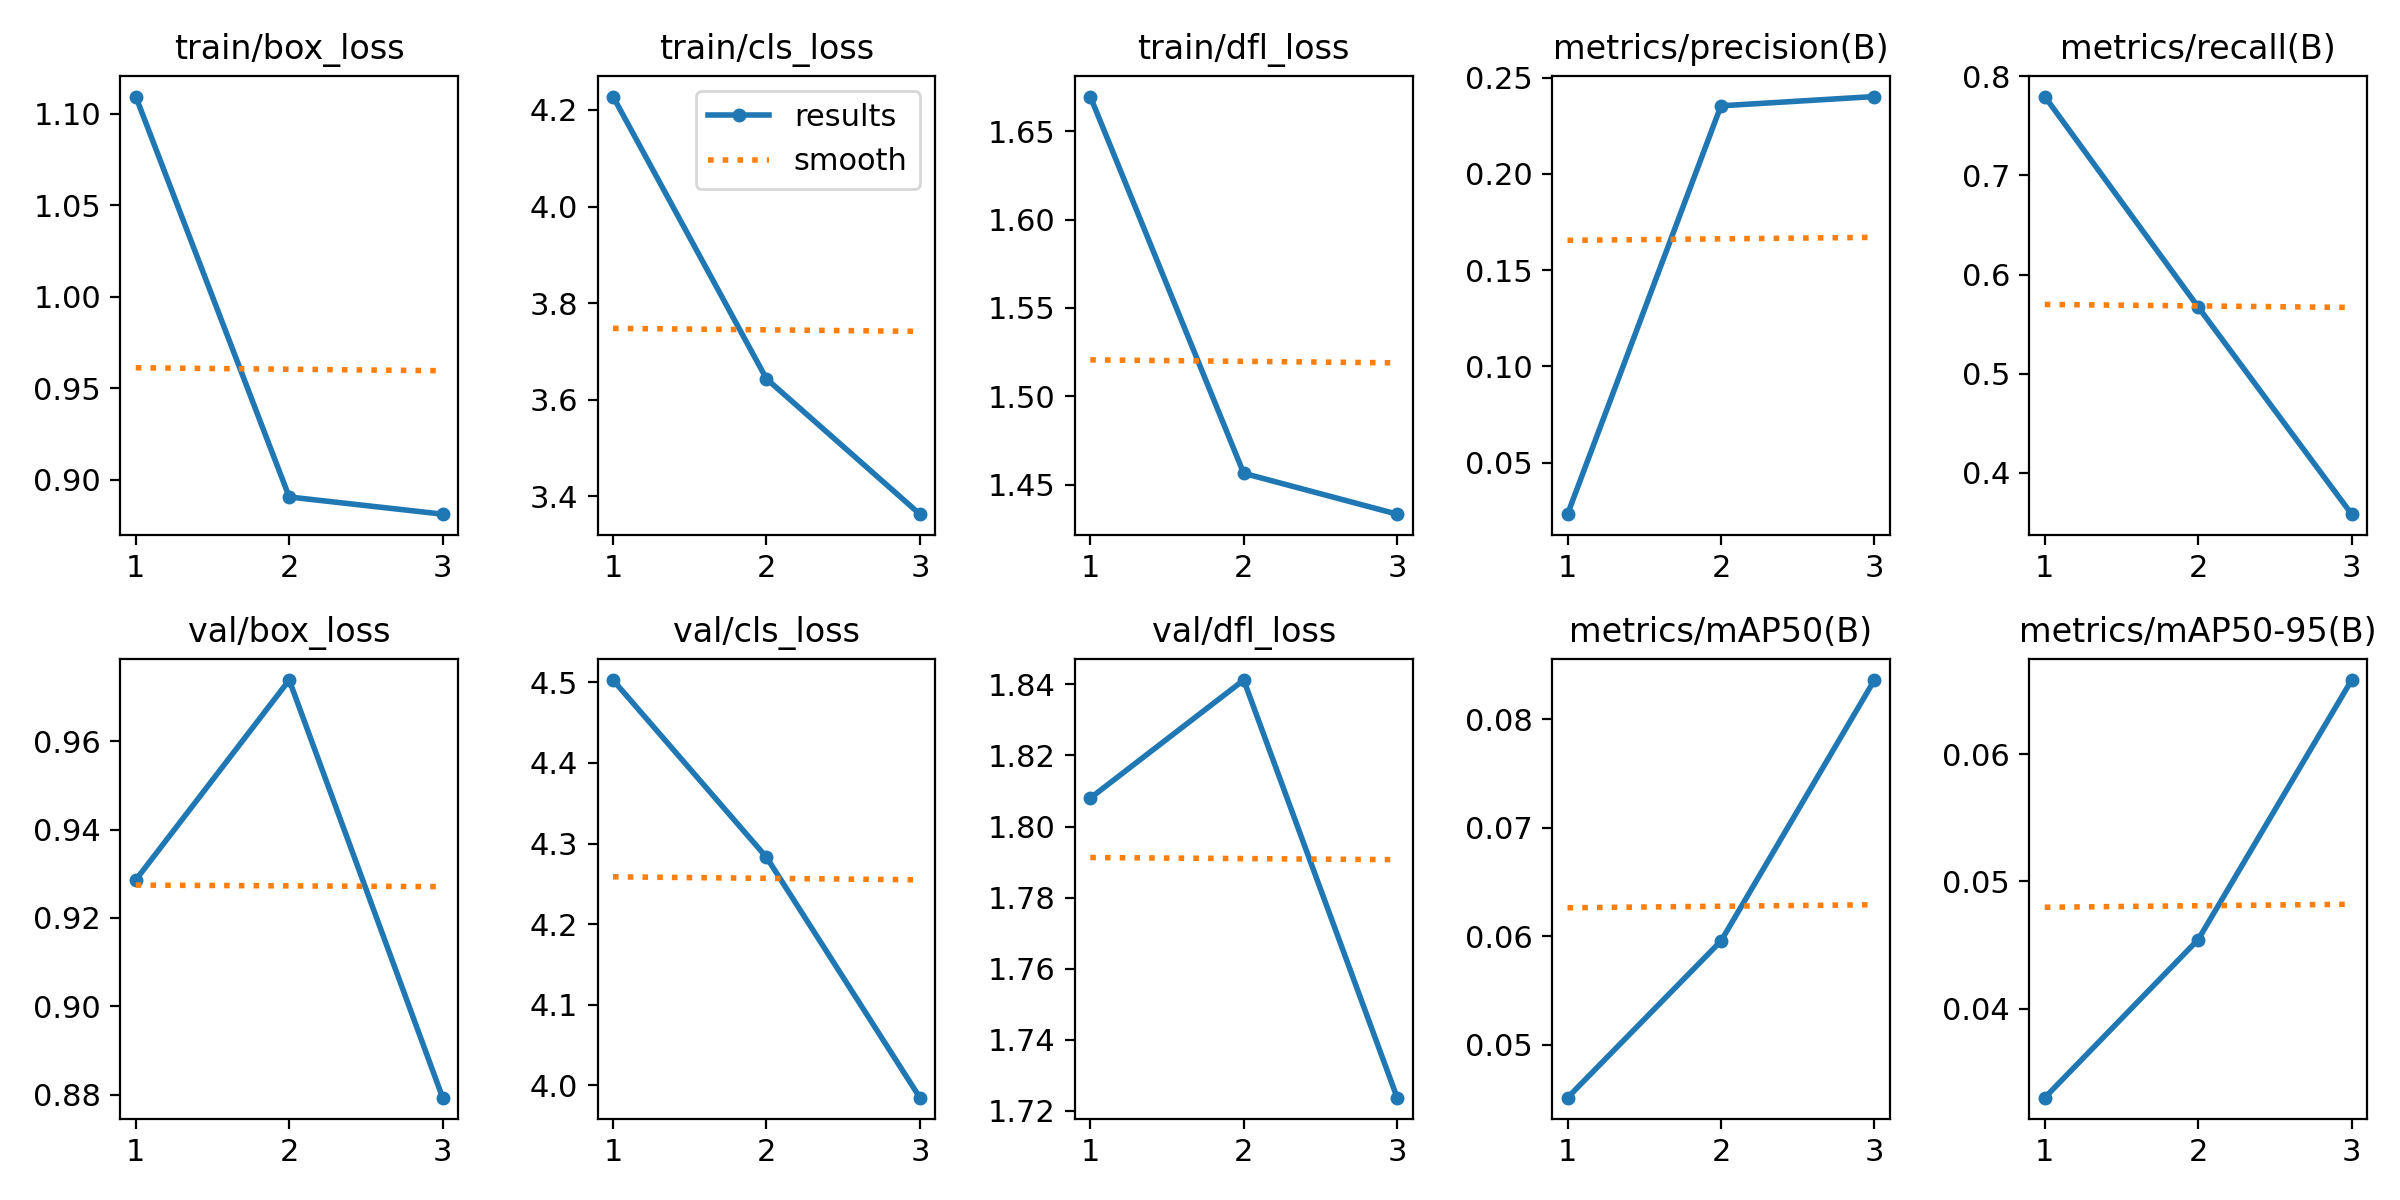

The table this chart was drawn from, first rows:
epoch, time, train/box_loss, train/cls_loss, train/dfl_loss, metrics/precision(B), metrics/recall(B), metrics/mAP50(B), metrics/mAP50-95(B), val/box_loss, val/cls_loss, val/dfl_loss, lr/pg0, lr/pg1, lr/pg2
1, 571.9, 1.109, 4.228, 1.67, 0.02323, 0.7796, 0.04515, 0.03301, 0.9286, 4.503, 1.808, 0.0001034, 0.0001034, 0.0001034
2, 1110, 0.8907, 3.643, 1.456, 0.2353, 0.5673, 0.05957, 0.04544, 0.9739, 4.283, 1.841, 0.0001392, 0.0001392, 0.0001392
3, 1650, 0.8813, 3.363, 1.433, 0.2402, 0.3585, 0.0836, 0.06583, 0.8793, 3.985, 1.724, 0.0001061, 0.0001061, 0.0001061
